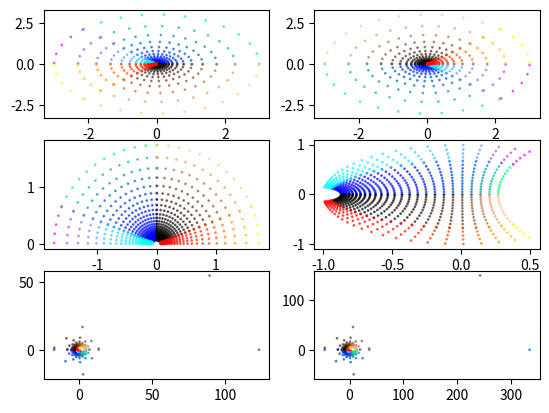

Write Python code to recreate this figure.
import matplotlib.pyplot as plt
import numpy as np

# Parameters for point generation
epsilon = 0.02  # Small number to exclude boundary values
density = 50    # Parameter affecting point density

def complex_positive(density):
  """
  Generates points in the sector (3pi/4, pi) of the complex plane.
  Points are distributed in logarithmic scale by radius.
  """
  angles_far = np.linspace(np.pi - np.pi / 4 + epsilon, np.pi - epsilon, density // 9)
  radius_far = np.exp(np.linspace(np.log(0.005), np.log(3), density // 2))
  r_grid, theta_grid = np.meshgrid(radius_far, angles_far)
  z = r_grid * np.exp(1j * theta_grid)
  points = z.flatten()
  distances = np.abs(points)
  colors = distances / np.max(distances)  # Normalized distances for coloring
  return points, colors

def complex_negative(density):
  """
  Generates points in the sector (-pi, -3pi/4) of the complex plane.
  """
  angles_center = np.linspace(-np.pi + epsilon, -np.pi + np.pi / 4 - epsilon, density // 9)
  radius_center = np.exp(np.linspace(np.log(0.005), np.log(3), density // 2))
  r_grid, theta_grid = np.meshgrid(radius_center, angles_center)
  z = r_grid * np.exp(1j * theta_grid)
  points = z.flatten()
  distances = np.abs(points)
  colors = distances / np.max(distances)
  return points, colors

def complex_far_positive(density):
  """
  Generates points in the sector [0, 3pi/4] of the complex plane.
  """
  angles_center = np.linspace(0, np.pi - np.pi/4, density // 4)
  radius_center = np.exp(np.linspace(np.log(0.005), np.log(3), density // 2))
  r_grid, theta_grid = np.meshgrid(radius_center, angles_center)
  z = r_grid * np.exp(1j * theta_grid)
  points = z.flatten()
  distances = np.abs(points)
  colors = distances / np.max(distances)
  return points, colors

def complex_far_negative(density):
  """
  Generates points in the sector [-3pi/4, 0) of the complex plane.
  """
  angles_center = np.linspace(-np.pi + np.pi/4, -epsilon, density // 4)
  radius_center = np.exp(np.linspace(np.log(0.005), np.log(3), density // 2))
  r_grid, theta_grid = np.meshgrid(radius_center, angles_center)
  z = r_grid * np.exp(1j * theta_grid)
  points = z.flatten()
  distances = np.abs(points)
  colors = distances / np.max(distances)
  return points, colors

def get_P(plane):
  """
  Filters points: keeps only those with Re(z) > 0 
  or Im(z) != 0 (excludes non-positive real axis).
  """
  mask = np.logical_or(plane.real > 0, plane.imag != 0)
  return plane[mask]

# Definition of mapping functions omega_1, ..., omega_5
def omega_1(z):
  """omega_1(z) = -z (central symmetry about origin)"""
  return -z

def omega_2(z):
  """omega_2(z) = sqrt(z) (square root extraction)"""
  r = np.abs(z)
  theta = np.angle(z)
  sqrt_r = np.sqrt(r)
  theta_pos = np.mod(theta, 2*np.pi)  # Bring angle to [0, 2*pi)
  new_theta = theta_pos / 2
  return sqrt_r * (np.cos(new_theta) + 1j * np.sin(new_theta))

def omega_3(z):
  """omega_3(z) = (z - i)/(z + i) (fractional-linear transformation)"""
  return (z-1j)/(z+1j)

def omega_4(z):
  """omega_4(z) = 1/z (inversion)"""
  return 1/z

def omega_5(z):
  """omega_5(z) = z * e (multiplication by Euler's number e)"""
  return z * np.e

def get_all_Ps(complex_region):
  """
  Applies all five mappings sequentially to input set.
  """
  P = get_P(complex_region)
  P1 = omega_1(P)
  P2 = omega_2(P1)
  P3 = omega_3(P2)
  P4 = omega_4(P3)
  P5 = omega_5(P4)
  return [P, P1, P2, P3, P4, P5]

def scatter_regions(regions, axes, colors, cmap):
  """
  Displays 6 sets on 3x2 grid of plots.

  Parameters:
  regions: list of 6 arrays of complex numbers
  axes: 3x2 matrix of axes
  colors: array of values for colormap
  cmap: name of colormap
  """
  if len(regions) < 6:
    print("Error: lack of regions")
    pass
  for y in range(3):
    for x in range(2):
      axes[y, x].scatter(regions[y * 2 + x].real, regions[y * 2 + x].imag, 
                        s=1, alpha=0.6, c=colors, cmap=cmap)

if __name__ == "__main__":
  fig, ax = plt.subplots(3, 2)
  
  # Generate and display points from four sectors with different colormaps
  reg1, col1 = complex_far_positive(density)
  scatter_regions(get_all_Ps(reg1), ax, col1, 'winter')
  
  reg2, col2 = complex_far_negative(density)
  scatter_regions(get_all_Ps(reg2), ax, col2, 'copper')
  
  reg3, col3 = complex_positive(density)
  scatter_regions(get_all_Ps(reg3), ax, col3, 'cool')
  
  reg4, col4 = complex_negative(density)
  scatter_regions(get_all_Ps(reg4), ax, col4, 'autumn')
  
  # Save data from each plot to separate file
  for i in range(6):
    row = i // 2
    col = i % 2
    
    with open(f'step_{i+1}_data.txt', 'w') as f:
      # Get all point collections from the plot
      for collection_idx, collection in enumerate(ax[row, col].collections):
        data = collection.get_offsets()  # Coordinates (x, y)
        colors = collection.get_array()   # Values for colormap
        cmap_name = collection.get_cmap().name  # Name of colormap
        
        # Write data to file: x, y, color value, colormap name
        for j in range(len(data)):
          x, y = data[j]
          color_val = colors[j] if j < len(colors) else 0.0
          f.write(f'{x:.6f} {y:.6f} {color_val:.6f} {cmap_name}\n')
    
    print(f"Step {i+1}: data saved")
